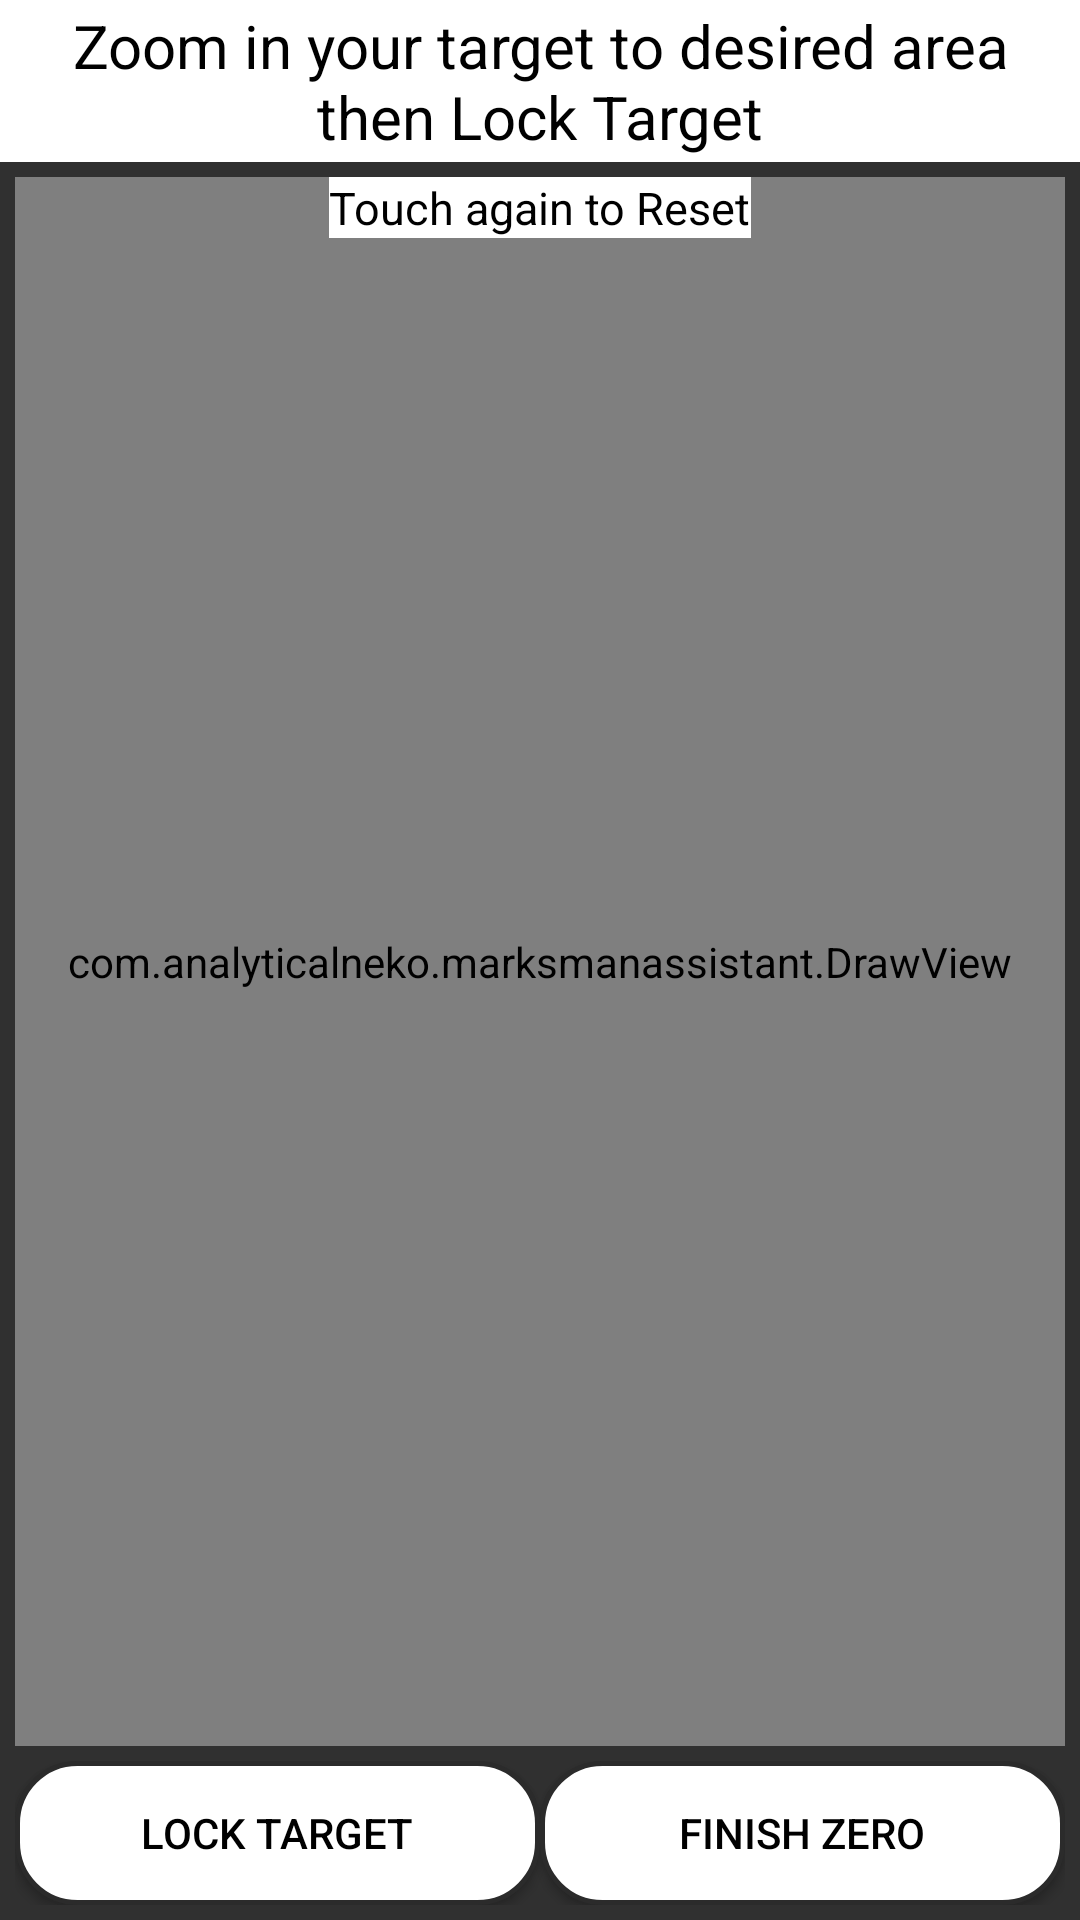

Write the Android layout XML for this screen, with the resource values it uses.
<!-- AndroidManifest.xml: application theme AppTheme -->
<!-- res/layout/zero_activity.xml -->
<?xml version="1.0" encoding="utf-8"?>
<RelativeLayout xmlns:android="http://schemas.android.com/apk/res/android"
    android:layout_width="match_parent" android:layout_height="match_parent">

    <RelativeLayout
        android:id="@+id/zero_fragment_text_output"
        android:layout_width="match_parent"
        android:layout_height="wrap_content">

        <LinearLayout
            android:id="@+id/zero_fragment_output_layout"
            android:layout_width="match_parent"
            android:layout_height="wrap_content"
            android:orientation="vertical"
            android:background="@color/textMain">

            <TextView
                android:id="@+id/zero_fragment_elevation_output_text"
                android:layout_width="match_parent"
                android:layout_height="wrap_content"
                android:layout_gravity="center"
                android:textColor="@color/textBlack"
                android:textSize="20sp"
                android:textAlignment="center"
                android:text=""/>

            <TextView
                android:id="@+id/zero_fragment_windage_output_text"
                android:layout_width="match_parent"
                android:layout_height="wrap_content"
                android:layout_gravity="center"
                android:textColor="@color/textBlack"
                android:textSize="20sp"
                android:textAlignment="center"
                android:text=""/>

        </LinearLayout>

        <TextView
            android:id="@+id/zero_fragment_instruction_text_view"
            android:layout_width="match_parent"
            android:layout_height="wrap_content"
            android:textColor="@color/textBlack"
            android:textSize="20sp"
            android:textAlignment="center"
            android:layout_centerInParent="true"
            android:text="@string/zero_fragment_set_zoom"
            android:layout_marginStart="5dp"
            android:layout_marginEnd="5dp"/>

    </RelativeLayout>



    <RelativeLayout
        android:layout_width="match_parent"
        android:layout_height="match_parent"
        android:layout_below="@id/zero_fragment_text_output"
        android:layout_above="@id/zero_fragment_btns_layout"
        android:layout_centerHorizontal="true"
        android:layout_marginTop="5dp"
        android:layout_marginBottom="5dp"
        android:layout_marginStart="5dp"
        android:layout_marginEnd="5dp">

        <com.analyticalneko.marksmanassistant.TouchImageView
            android:id="@+id/zero_fragment_image_view"
            android:layout_width="match_parent"
            android:layout_height="match_parent"
            android:layout_centerInParent="true"
            android:adjustViewBounds="true"
            android:src="@drawable/b_27"
            android:background="@drawable/image_view_border" />

        <ImageView
            android:id="@+id/zero_fragment_finalized_image_view"
            android:contentDescription="@string/zero_fragment_image_view_content_desc"
            android:layout_width="match_parent"
            android:layout_height="match_parent"
            android:layout_centerInParent="true"
            android:scaleType="centerInside"/>

        <com.analyticalneko.marksmanassistant.DrawView
            android:id="@+id/zero_fragment_zero_view"
            android:layout_width="match_parent"
            android:layout_height="match_parent"
            android:layout_centerInParent="true"
            android:background="@drawable/image_view_border_white"/>

        <TextView
            android:id="@+id/zero_fragment_reset_text"
            android:layout_width="wrap_content"
            android:layout_height="wrap_content"
            android:text="@string/zero_fragment_reset_target"
            android:textColor="@color/textBlack"
            android:background="@color/textMain"
            android:textSize="15sp"
            android:layout_centerHorizontal="true"
            android:layout_alignParentTop="true"/>

    </RelativeLayout>

    <LinearLayout
        android:id="@+id/zero_fragment_btns_layout"
        android:layout_width="match_parent"
        android:layout_height="wrap_content"
        android:layout_alignParentBottom="true"
        android:layout_marginStart="5dp"
        android:layout_marginEnd="5dp"
        android:layout_marginBottom="5dp"
        android:orientation="horizontal"
        android:weightSum="2">

        <Button
            android:id="@+id/zero_fragment_lock_btn"
            android:layout_width="match_parent"
            android:layout_height="wrap_content"
            android:layout_weight="1"
            style="@style/AppTheme.RoundedCornerButton"
            android:foreground="?attr/selectableItemBackground"
            android:textColor="@color/textBlack"
            android:text="@string/zero_fragment_lock"/>

        <Button
            android:id="@+id/zero_fragment_finish_btn"
            android:layout_width="match_parent"
            android:layout_height="wrap_content"
            android:layout_weight="1"
            style="@style/AppTheme.RoundedCornerButton"
            android:foreground="?attr/selectableItemBackground"
            android:textColor="@color/textBlack"
            android:text="@string/zero_fragment_finished"
            />

    </LinearLayout>


</RelativeLayout>
<!-- resources referenced by this layout -->
<resources>
  <color name="textBlack">#000</color>
  <color name="textMain">#FFF</color>
  <!-- drawable b_27: png bitmap (drawable, 94531 bytes) -->
  <!-- drawable image_view_border (drawable) -->
  <?xml version="1.0" encoding="UTF-8"?>
  <shape xmlns:android="http://schemas.android.com/apk/res/android">
      <stroke android:width="1dp" android:color="#000" />
  </shape>
  <!-- drawable image_view_border_white (drawable) -->
  <?xml version="1.0" encoding="UTF-8"?>
  <shape xmlns:android="http://schemas.android.com/apk/res/android">
      <stroke android:width="1dp" android:color="#FFF" />
  </shape>
  <string name="zero_fragment_finished">FINISH ZERO</string>
  <string name="zero_fragment_image_view_content_desc">Holds bitmap of TouchImageView result</string>
  <string name="zero_fragment_lock">LOCK TARGET</string>
  <string name="zero_fragment_reset_target">Touch again to Reset</string>
  <string name="zero_fragment_set_zoom">Zoom in your target to desired area then Lock Target</string>
  <style name="AppTheme.RoundedCornerButton" parent="Widget.AppCompat.Button.Colored">
          <item name="android:background">@drawable/rounded_btn_white</item>
      </style>
  <style name="AppTheme" parent="Theme.AppCompat">
          
          <item name="colorPrimary">@color/colorPrimary</item>
          <item name="colorPrimaryDark">@color/colorPrimaryDark</item>
          <item name="colorAccent">@color/colorAccent</item>
          <item name="android:statusBarColor">@color/colorPrimary</item>
      </style>
  <!-- drawable rounded_btn_white (drawable) -->
  <?xml version="1.0" encoding="utf-8"?>
  <shape
      xmlns:android="http://schemas.android.com/apk/res/android"
      android:shape="rectangle">
  
      <solid android:color="#FFF"/>
  
      <corners android:radius="20dp"/>
  
      <stroke android:color="#2b2b2b"
          android:width="1.5dp"/>
  
  </shape>
  <color name="colorPrimary">#2B2B2B</color>
  <color name="colorPrimaryDark">#303F9F</color>
  <color name="colorAccent">#FF4081</color>
</resources>
